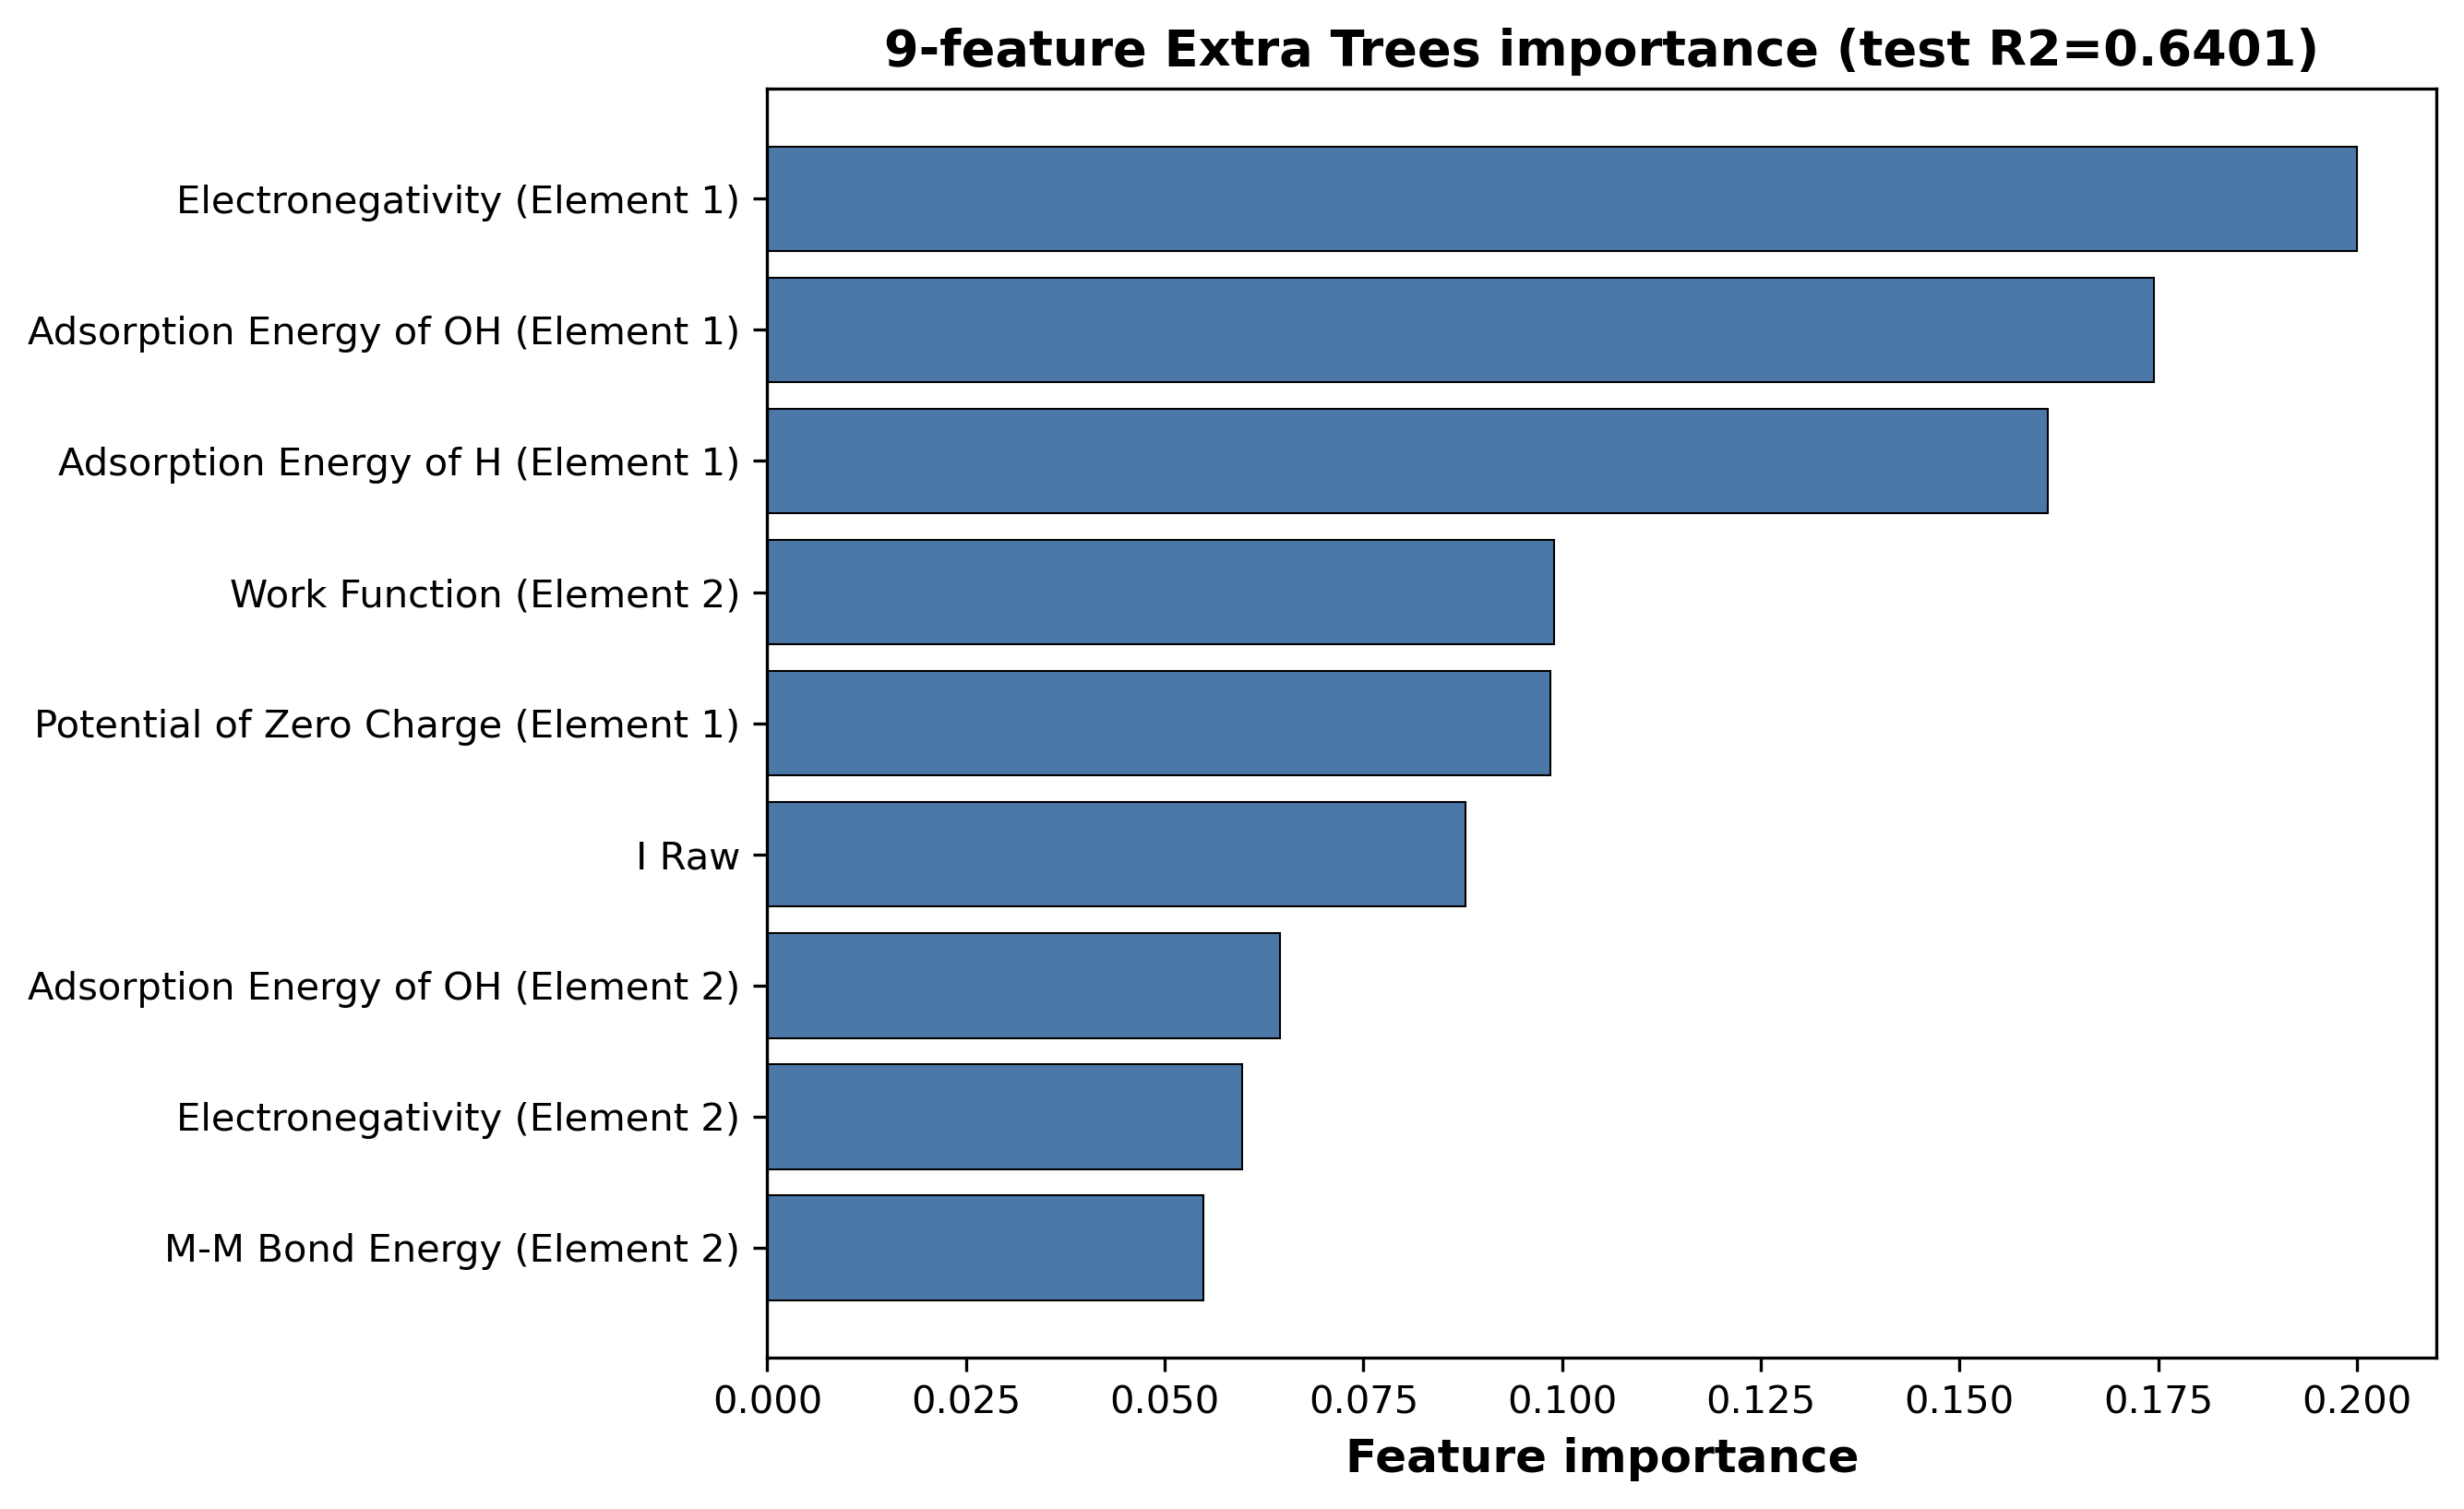

The table this chart was drawn from, first rows:
n_features, model_name, test_r2, feature, display_feature, feature_importance, normalized_importance
9, Extra Trees, 0.6401, electronegativity_element1, Electronegativity (Element 1), 0.2, 0.2
9, Extra Trees, 0.6401, delta_EOH_element1, Adsorption Energy of OH (Element 1), 0.1744, 0.1744
9, Extra Trees, 0.6401, FE_ads_avg_element1, Adsorption Energy of H (Element 1), 0.1611, 0.1611
9, Extra Trees, 0.6401, work_function_element2, Work Function (Element 2), 0.09898, 0.09898
9, Extra Trees, 0.6401, pzc_element1, Potential of Zero Charge (Element 1), 0.09858, 0.09858
9, Extra Trees, 0.6401, I_raw, I Raw, 0.08781, 0.08781
9, Extra Trees, 0.6401, delta_EOH_element2, Adsorption Energy of OH (Element 2), 0.06449, 0.06449
9, Extra Trees, 0.6401, electronegativity_element2, Electronegativity (Element 2), 0.05976, 0.05976
9, Extra Trees, 0.6401, MM_bond_element2, M-M Bond Energy (Element 2), 0.05485, 0.05485
